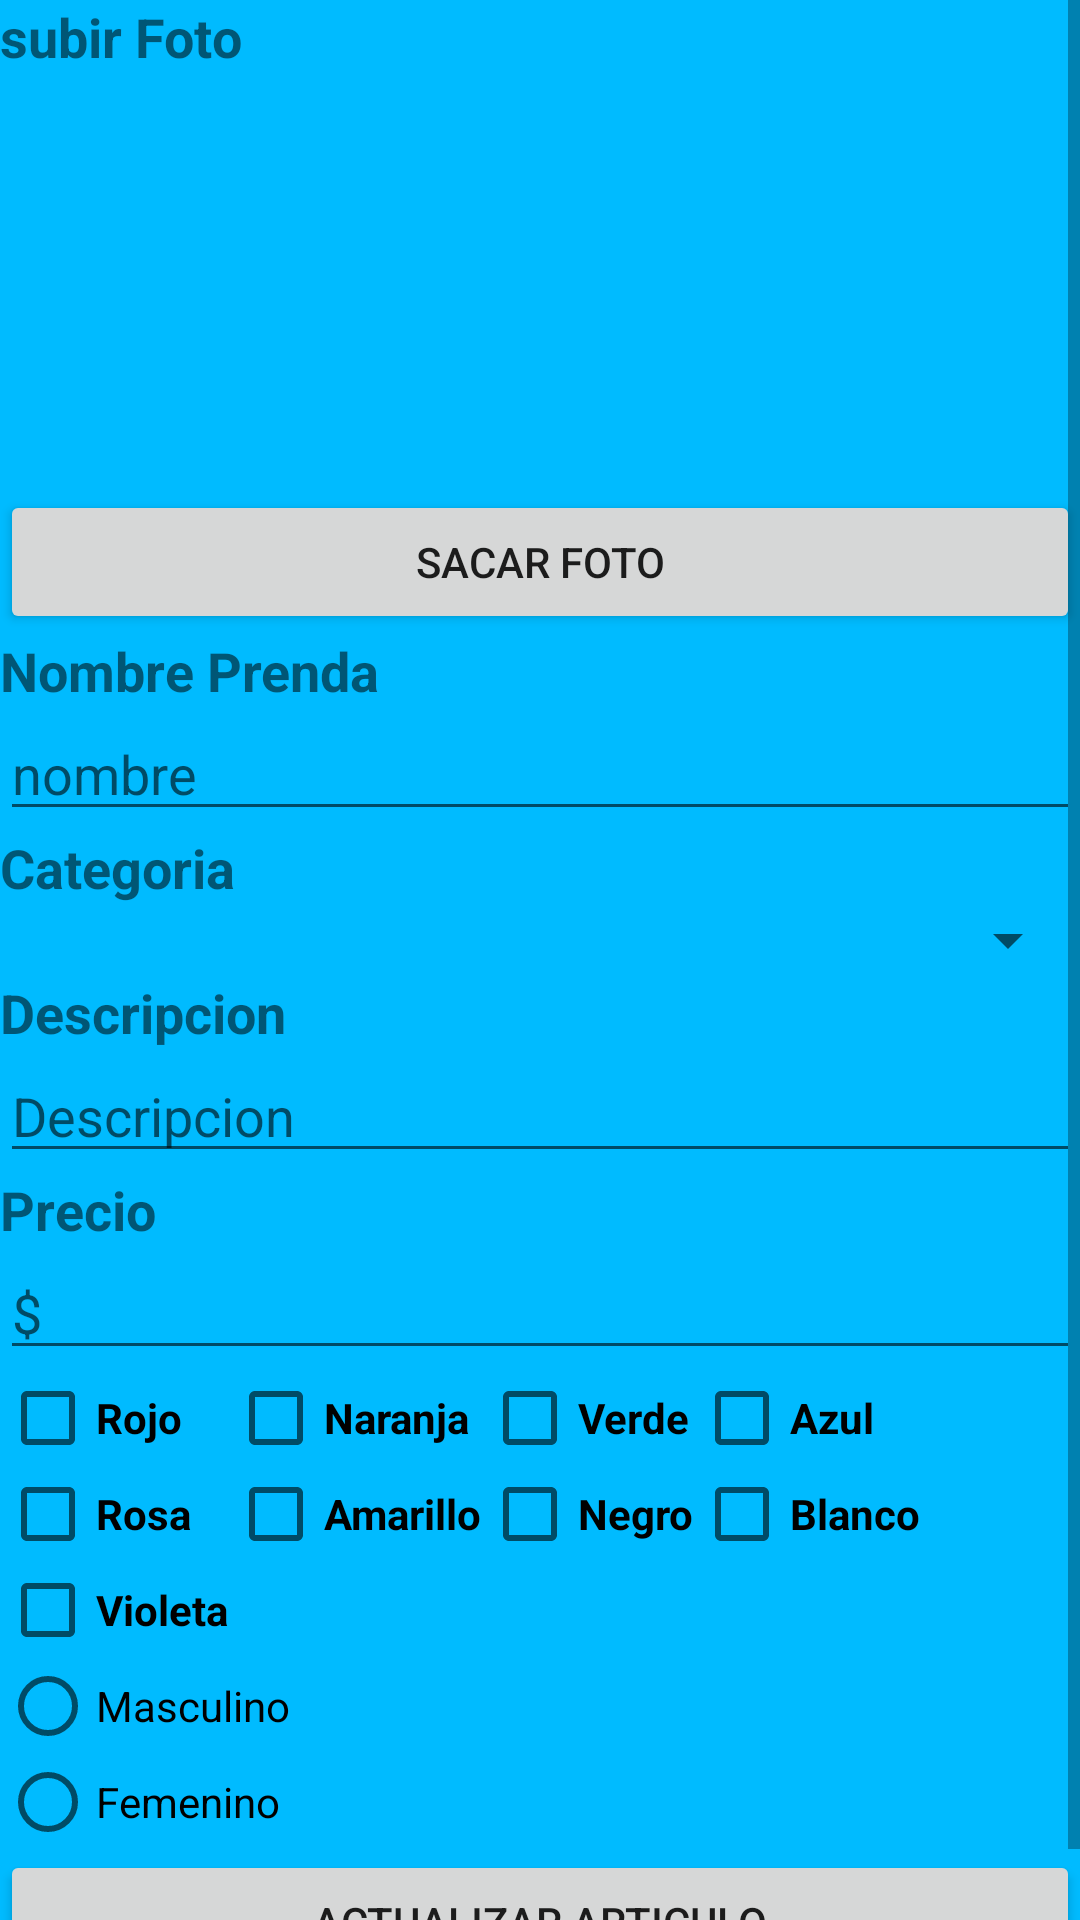

Reconstruct the res/layout file that produces this screen, plus the resources it refers to.
<!-- AndroidManifest.xml: application theme AppTheme -->
<!-- res/layout/activity_modificar_articulo.xml -->
<?xml version="1.0" encoding="utf-8"?>
<android.support.constraint.ConstraintLayout xmlns:android="http://schemas.android.com/apk/res/android"
    xmlns:app="http://schemas.android.com/apk/res-auto"
    xmlns:tools="http://schemas.android.com/tools"
    android:layout_width="match_parent"
    android:layout_height="match_parent"
    android:background="@color/filaArtCodArt"
    tools:context="com.infinitycr.amadecasa.modificarArticulo">

    <ScrollView
        android:layout_width="1080px"
        android:layout_height="wrap_content"

        tools:layout_editor_absoluteX="8dp"
        tools:layout_editor_absoluteY="0dp">


        <LinearLayout
            android:layout_width="match_parent"
            android:layout_height="wrap_content"
            android:orientation="vertical"
            android:weightSum="1">

            <TextView
                android:id="@+id/textView7"
                android:layout_width="match_parent"
                android:layout_height="wrap_content"
                android:text="subir Foto"
                android:textSize="18sp"
                android:textStyle="bold" />

            <ImageView
                android:id="@+id/ivFotoPrenda"
                android:layout_width="match_parent"
                android:layout_height="139dp"
                app:srcCompat="@mipmap/ic_launcher" />

            <Button
                android:id="@+id/btnTomarFoto"
                android:layout_width="match_parent"
                android:layout_height="wrap_content"
                android:text="Sacar foto" />

            <TextView
                android:id="@+id/textView8"
                android:layout_width="match_parent"
                android:layout_height="wrap_content"
                android:text="Nombre Prenda"
                android:textSize="18sp"
                android:textStyle="bold" />

            <EditText
                android:id="@+id/etNombrePrenda"
                android:layout_width="match_parent"
                android:layout_height="wrap_content"
                android:ems="10"
                android:hint="nombre"
                android:inputType="textPersonName" />

            <TextView
                android:id="@+id/textView11"
                android:layout_width="match_parent"
                android:layout_height="wrap_content"
                android:text="Categoria"
                android:textSize="18sp"
                android:textStyle="bold" />

            <Spinner
                android:id="@+id/spCategoria"
                android:layout_width="match_parent"
                android:layout_height="wrap_content" />

            <TextView
                android:id="@+id/textView13"
                android:layout_width="match_parent"
                android:layout_height="wrap_content"
                android:text="Descripcion"
                android:textSize="18sp"
                android:textStyle="bold" />

            <EditText
                android:id="@+id/etDescripcionPrenda"
                android:layout_width="match_parent"
                android:layout_height="wrap_content"
                android:layout_weight="3.21"
                android:ems="10"
                android:hint="Descripcion"
                android:inputType="textMultiLine" />

            <TextView
                android:id="@+id/textView12"
                android:layout_width="match_parent"
                android:layout_height="wrap_content"
                android:text="Precio"
                android:textSize="18sp"
                android:textStyle="bold" />

            <EditText
                android:id="@+id/etPrecioPrenda"
                android:layout_width="match_parent"
                android:layout_height="wrap_content"
                android:ems="10"
                android:hint="$"
                android:inputType="numberDecimal" />

            <GridLayout
                android:layout_width="match_parent"
                android:layout_height="match_parent">

                <CheckBox
                    android:id="@+id/chkRojo"
                    android:layout_width="wrap_content"
                    android:layout_height="wrap_content"
                    android:layout_column="0"
                    android:layout_row="0"
                    android:text="Rojo"
                    android:textSize="14sp"
                    android:textStyle="bold" />

                <CheckBox
                    android:id="@+id/chkNaranja"
                    android:layout_width="wrap_content"
                    android:layout_height="wrap_content"
                    android:layout_column="1"
                    android:layout_row="0"
                    android:text="Naranja"
                    android:textStyle="bold" />

                <CheckBox
                    android:id="@+id/chkVerde"
                    android:layout_width="wrap_content"
                    android:layout_height="wrap_content"
                    android:layout_column="2"
                    android:layout_row="0"
                    android:text="Verde"
                    android:textSize="14sp"
                    android:textStyle="bold" />

                <CheckBox
                    android:id="@+id/chkAzul"
                    android:layout_width="wrap_content"
                    android:layout_height="wrap_content"
                    android:layout_column="3"
                    android:layout_row="0"
                    android:text="Azul"
                    android:textSize="14sp"
                    android:textStyle="bold" />

                <CheckBox
                    android:id="@+id/chkRosa"
                    android:layout_width="wrap_content"
                    android:layout_height="wrap_content"
                    android:layout_column="0"
                    android:layout_row="1"
                    android:text="Rosa"
                    android:textSize="14sp"
                    android:textStyle="bold" />

                <CheckBox
                    android:id="@+id/chkAmarillo"
                    android:layout_width="wrap_content"
                    android:layout_height="wrap_content"
                    android:layout_column="1"
                    android:layout_row="1"
                    android:text="Amarillo"
                    android:textSize="14sp"
                    android:textStyle="bold" />

                <CheckBox
                    android:id="@+id/chkNegro"
                    android:layout_width="wrap_content"
                    android:layout_height="wrap_content"
                    android:layout_column="2"
                    android:layout_row="1"
                    android:text="Negro"
                    android:textSize="14sp"
                    android:textStyle="bold" />

                <CheckBox
                    android:id="@+id/chkBlanco"
                    android:layout_width="wrap_content"
                    android:layout_height="wrap_content"
                    android:layout_column="3"
                    android:layout_row="1"
                    android:text="Blanco"
                    android:textSize="14sp"
                    android:textStyle="bold" />

                <CheckBox
                    android:id="@+id/chkVioleta"
                    android:layout_width="wrap_content"
                    android:layout_height="wrap_content"
                    android:layout_column="0"
                    android:layout_row="2"
                    android:text="Violeta"
                    android:textSize="14sp"
                    android:textStyle="bold" />
            </GridLayout>

            <RadioGroup
                android:id="@+id/radioGroup"
                android:layout_width="wrap_content"
                android:layout_height="wrap_content"
                android:layout_alignLeft="@+id/textView9"
                android:layout_alignStart="@+id/textView9"
                android:layout_below="@+id/textView9">

                <RadioButton
                    android:id="@+id/radioButtonM"
                    android:layout_width="wrap_content"
                    android:layout_height="wrap_content"
                    android:layout_alignLeft="@+id/textView9"
                    android:layout_alignStart="@+id/textView9"
                    android:layout_below="@+id/textView9"
                    android:text="Masculino" />

                <RadioButton
                    android:id="@+id/radioButtonF"
                    android:layout_width="wrap_content"
                    android:layout_height="wrap_content"
                    android:layout_alignLeft="@+id/radioButton"
                    android:layout_alignStart="@+id/radioButton"
                    android:layout_below="@+id/radioButton"
                    android:text="Femenino" />
            </RadioGroup>

            <Button
                android:id="@+id/btnActualizarArt"
                android:layout_width="match_parent"
                android:layout_height="wrap_content"
                android:text="Actualizar Articulo"
                tools:layout_editor_absoluteX="8dp"
                tools:layout_editor_absoluteY="403dp" />


        </LinearLayout>
    </ScrollView>

</android.support.constraint.ConstraintLayout>
<!-- resources referenced by this layout -->
<resources>
  <color name="filaArtCodArt">#00bbff</color>
  <style name="AppTheme" parent="Theme.AppCompat.Light.DarkActionBar">
          
          <item name="colorPrimary">@color/colorPrimary</item>
          <item name="colorPrimaryDark">@color/colorPrimaryDark</item>
          <item name="colorAccent">@color/colorAccent</item>
      </style>
  <color name="colorPrimary">#FF9900</color>
  <color name="colorPrimaryDark">#303F9F</color>
  <color name="colorAccent">#FF4081</color>
</resources>
